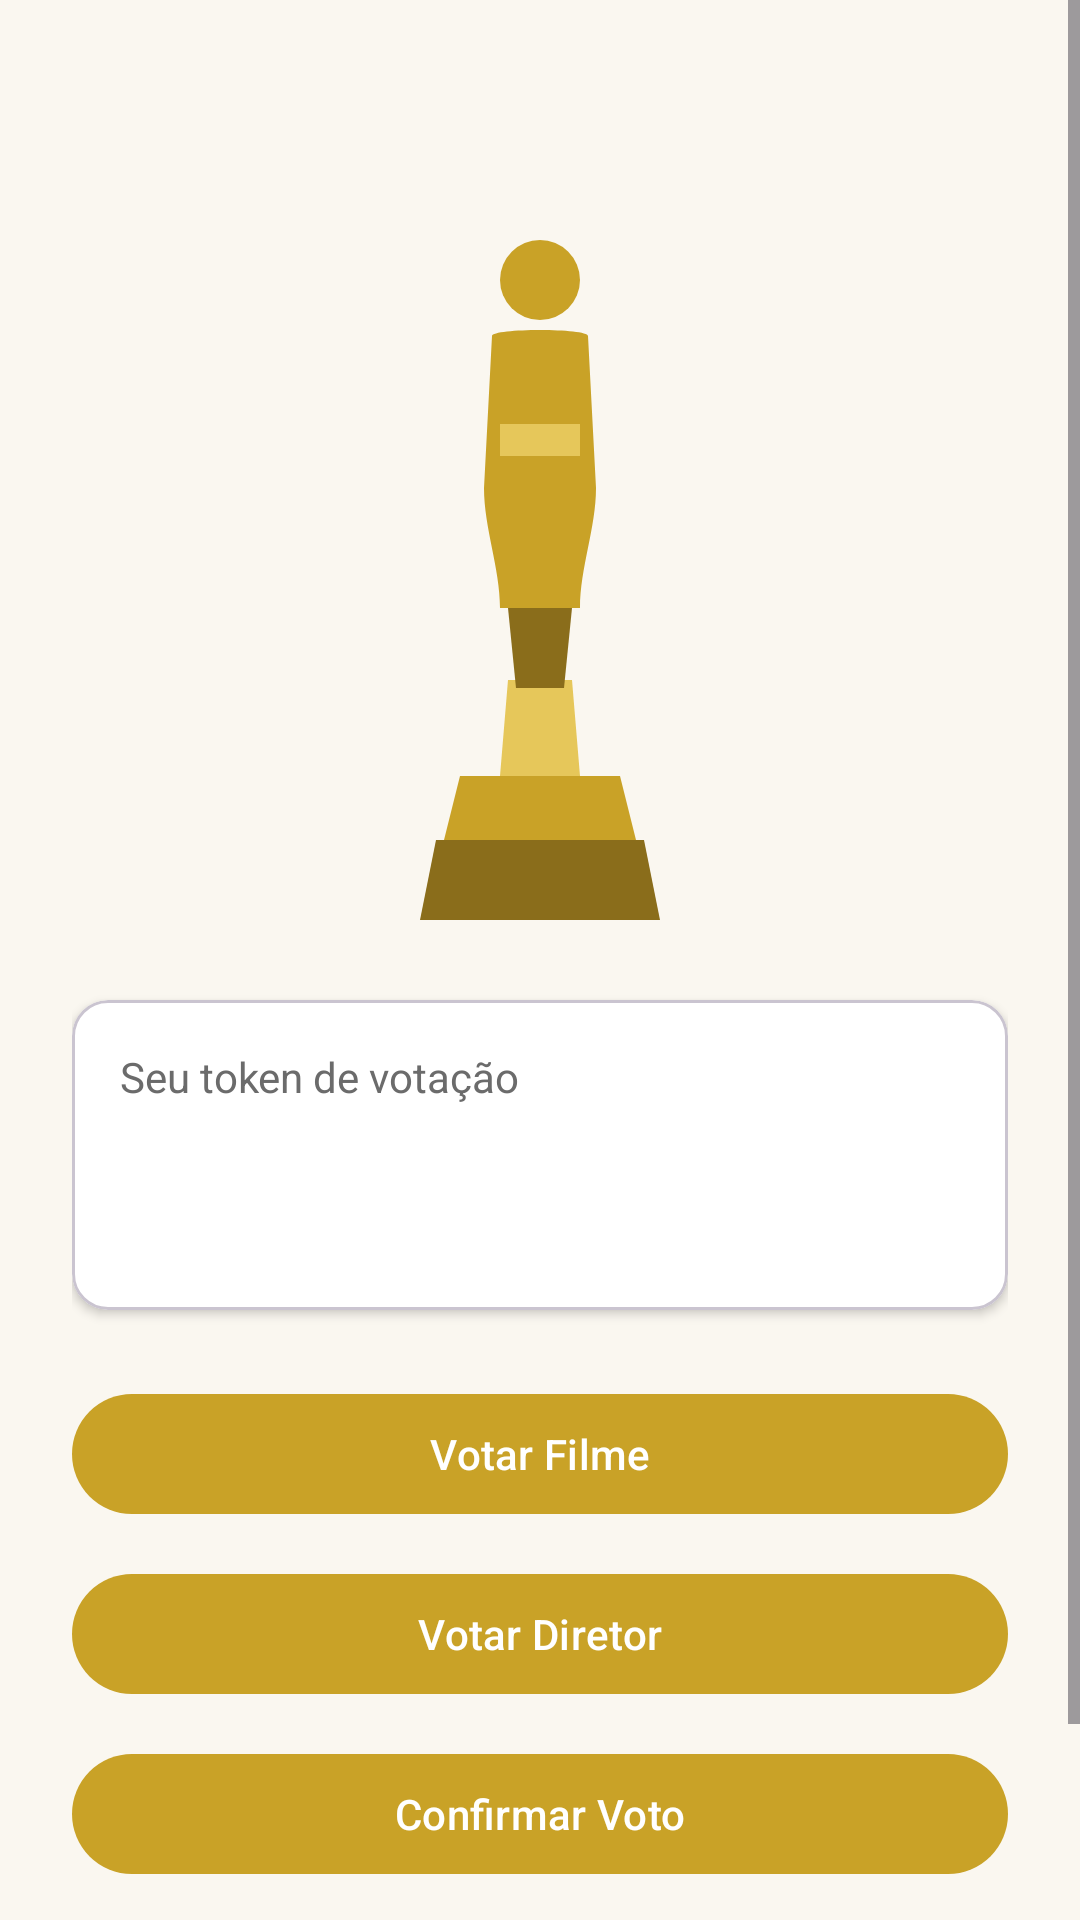

The Android layout XML behind this screen, and the referenced resources:
<!-- AndroidManifest.xml: application theme Theme.Oscarapp -->
<!-- res/layout/activity_boas_vindas.xml -->
<?xml version="1.0" encoding="utf-8"?>
<ScrollView xmlns:android="http://schemas.android.com/apk/res/android"
    xmlns:app="http://schemas.android.com/apk/res-auto"
    android:layout_width="match_parent"
    android:layout_height="match_parent"
    android:fillViewport="true">

    <LinearLayout
        android:layout_width="match_parent"
        android:layout_height="wrap_content"
        android:gravity="center_horizontal"
        android:orientation="vertical"
        android:padding="24dp">

        <TextView
            android:id="@+id/tvSaudacao"
            android:layout_width="match_parent"
            android:layout_height="wrap_content"
            android:gravity="center"
            android:textColor="@color/oscar_ink"
            android:textSize="22sp"
            android:textStyle="bold"
            tools:text="Bem-vindo(a), Bob!"
            xmlns:tools="http://schemas.android.com/tools" />

        <ImageView
            android:layout_width="160dp"
            android:layout_height="240dp"
            android:layout_marginTop="16dp"
            android:contentDescription="@string/oscar_trophy_desc"
            android:src="@drawable/ic_oscar_trophy" />

        <com.google.android.material.card.MaterialCardView
            android:layout_width="match_parent"
            android:layout_height="wrap_content"
            android:layout_marginTop="24dp"
            app:cardBackgroundColor="@color/white"
            app:cardCornerRadius="12dp"
            app:cardElevation="2dp">

            <LinearLayout
                android:layout_width="match_parent"
                android:layout_height="wrap_content"
                android:orientation="vertical"
                android:padding="16dp">

                <TextView
                    android:layout_width="wrap_content"
                    android:layout_height="wrap_content"
                    android:text="@string/bv_token_label"
                    android:textColor="@color/oscar_gray"
                    android:textSize="14sp" />

                <TextView
                    android:id="@+id/tvToken"
                    android:layout_width="wrap_content"
                    android:layout_height="wrap_content"
                    android:layout_marginTop="4dp"
                    android:textColor="@color/oscar_gold_dark"
                    android:textSize="36sp"
                    android:textStyle="bold"
                    tools:text="42"
                    xmlns:tools="http://schemas.android.com/tools" />
            </LinearLayout>
        </com.google.android.material.card.MaterialCardView>

        <com.google.android.material.button.MaterialButton
            android:id="@+id/btnVotarFilme"
            android:layout_width="match_parent"
            android:layout_height="wrap_content"
            android:layout_marginTop="24dp"
            android:text="@string/bv_votar_filme"
            android:textColor="@color/white" />

        <com.google.android.material.button.MaterialButton
            android:id="@+id/btnVotarDiretor"
            android:layout_width="match_parent"
            android:layout_height="wrap_content"
            android:layout_marginTop="12dp"
            android:text="@string/bv_votar_diretor"
            android:textColor="@color/white" />

        <com.google.android.material.button.MaterialButton
            android:id="@+id/btnConfirmarVoto"
            android:layout_width="match_parent"
            android:layout_height="wrap_content"
            android:layout_marginTop="12dp"
            android:text="@string/bv_confirmar_voto"
            android:textColor="@color/white" />

        <com.google.android.material.button.MaterialButton
            android:id="@+id/btnSair"
            style="@style/Widget.Material3.Button.OutlinedButton"
            android:layout_width="match_parent"
            android:layout_height="wrap_content"
            android:layout_marginTop="12dp"
            android:text="@string/bv_sair" />
    </LinearLayout>
</ScrollView>
<!-- resources referenced by this layout -->
<resources>
  <color name="oscar_gold_dark">#FF8A6D1B</color>
  <color name="oscar_gray">#FF6B6B6B</color>
  <color name="oscar_ink">#FF2B2B2B</color>
  <color name="white">#FFFFFFFF</color>
  <!-- drawable ic_oscar_trophy (drawable) -->
  <vector xmlns:android="http://schemas.android.com/apk/res/android"
      android:width="160dp"
      android:height="240dp"
      android:viewportWidth="120"
      android:viewportHeight="180">
  
      
      <path
          android:fillColor="@color/oscar_gold_dark"
          android:pathData="M34,158 L86,158 L90,178 L30,178 Z" />
      <path
          android:fillColor="@color/oscar_gold"
          android:pathData="M40,142 L80,142 L84,158 L36,158 Z" />
  
      
      <path
          android:fillColor="@color/oscar_gold_light"
          android:pathData="M52,118 L68,118 L70,142 L50,142 Z" />
  
      
      <path
          android:fillColor="@color/oscar_gold"
          android:pathData="M60,18 m-10,0 a10,10 0 1,0 20,0 a10,10 0 1,0 -20,0" />
  
      
      <path
          android:fillColor="@color/oscar_gold"
          android:pathData="M48,32
              C48,30 72,30 72,32
              L74,70
              C74,80 70,90 70,100
              L50,100
              C50,90 46,80 46,70
              Z" />
  
      
      <path
          android:fillColor="@color/oscar_gold_light"
          android:pathData="M50,54 L70,54 L70,62 L50,62 Z" />
  
      
      <path
          android:fillColor="@color/oscar_gold_dark"
          android:pathData="M52,100 L68,100 L66,120 L54,120 Z" />
  </vector>
  <string name="bv_confirmar_voto">Confirmar Voto</string>
  <string name="bv_sair">Sair</string>
  <string name="bv_token_label">Seu token de votação</string>
  <string name="bv_votar_diretor">Votar Diretor</string>
  <string name="bv_votar_filme">Votar Filme</string>
  <string name="oscar_trophy_desc">Troféu do Oscar</string>
  <style name="Theme.Oscarapp" parent="Theme.Material3.Light.NoActionBar">
          <item name="colorPrimary">@color/oscar_gold</item>
          <item name="colorPrimaryDark">@color/oscar_gold_dark</item>
          <item name="colorOnPrimary">@color/white</item>
          <item name="colorSecondary">@color/oscar_gold_dark</item>
          <item name="colorOnSecondary">@color/white</item>
          <item name="android:windowBackground">@color/oscar_bg</item>
          <item name="android:statusBarColor" tools:targetApi="l">@color/oscar_gold_dark</item>
      </style>
  <color name="oscar_gold">#FFC9A227</color>
  <color name="oscar_gold_light">#FFE6C75A</color>
  <color name="oscar_bg">#FFFAF7F0</color>
</resources>
